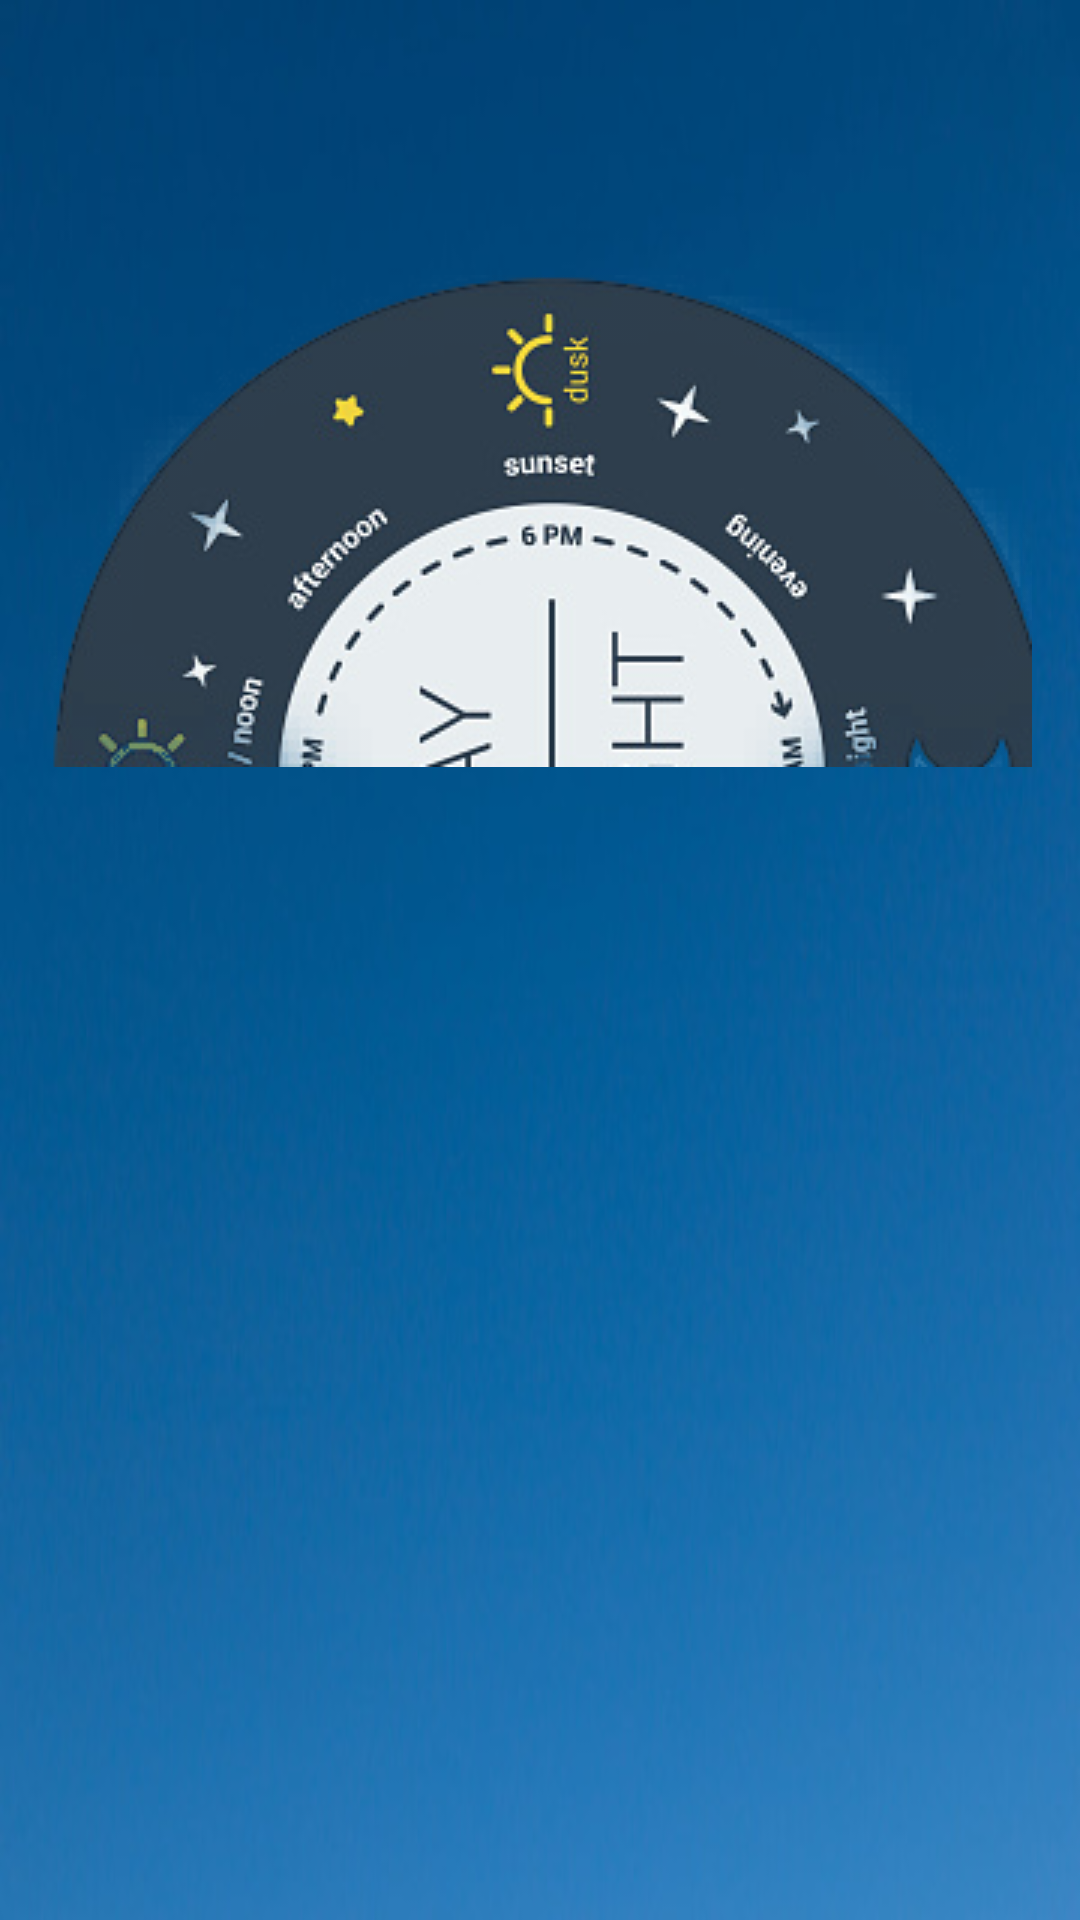

Write the Android layout XML for this screen, with the resource values it uses.
<!-- AndroidManifest.xml: application theme AppTheme -->
<!-- res/layout/fragment_night.xml -->
<?xml version="1.0" encoding="utf-8"?>
<androidx.constraintlayout.widget.ConstraintLayout
        xmlns:android="http://schemas.android.com/apk/res/android"
        xmlns:app="http://schemas.android.com/apk/res-auto"
        android:layout_width="match_parent"
        android:layout_height="match_parent"
        android:background="@drawable/night_background">


    <ImageButton android:layout_width="36dp"
                 android:layout_height="34dp"
                 app:layout_constraintLeft_toLeftOf="parent"
                 app:layout_constraintTop_toTopOf="parent"
                 android:id="@+id/navigate"
                 android:src="@drawable/navigate"
                 android:background="@null"
                 android:layout_marginTop="10dp"
                 android:layout_marginLeft="5dp"
    />

        <TextView android:layout_width="wrap_content"
                  android:layout_height="wrap_content"
                  app:layout_constraintLeft_toRightOf="@id/navigate"
                  app:layout_constraintRight_toLeftOf="@id/search"
                  app:layout_constraintTop_toTopOf="parent"
                  android:layout_marginTop="15dp"
                  android:id="@+id/headerTown"
                  android:textSize="35sp"
                  android:textColor="@color/myBackgroundWhite"
        />


    <ImageButton android:layout_width="wrap_content"
                 android:layout_height="wrap_content"
                 app:layout_constraintRight_toRightOf="parent"
                 app:layout_constraintTop_toTopOf="parent"
                 android:id="@+id/search"
                 android:src="@drawable/loupe"
                 android:background="@null"
                 android:layout_marginTop="10dp"
                 android:layout_marginRight="5dp"
                 />

        <ImageView android:layout_width="wrap_content"
                   android:layout_height="wrap_content"
                   android:background="@drawable/night"
                   app:layout_constraintTop_toBottomOf="@id/headerTown"
                   app:layout_constraintLeft_toLeftOf="parent"
                   app:layout_constraintRight_toRightOf="parent"
                   android:layout_marginTop="30dp"
                   android:id="@+id/Image"
        />

    <TextView android:layout_width="wrap_content"
              android:layout_height="wrap_content"
              android:id="@+id/textUnderImage"
              android:textColor="@color/myBackgroundWhite"
              android:textSize="30sp"
              app:layout_constraintTop_toBottomOf="@id/Image"
              app:layout_constraintLeft_toLeftOf="parent"
              app:layout_constraintRight_toRightOf="parent"
              android:layout_marginTop="10dp"
    />

    <androidx.recyclerview.widget.RecyclerView
            android:layout_width="match_parent"
            android:layout_height="wrap_content"
            android:padding="20dp"
            android:layout_marginTop="30dp"
            app:layout_constraintTop_toBottomOf="@+id/textUnderImage"
            app:layout_constraintEnd_toEndOf="parent"
            app:layout_constraintStart_toStartOf="parent"
            android:id="@+id/weatherList"
    />

</androidx.constraintlayout.widget.ConstraintLayout>
<!-- resources referenced by this layout -->
<resources>
  <color name="myBackgroundWhite">#F0FFF0</color>
  <!-- drawable night: png bitmap (drawable, 57738 bytes) -->
  <!-- drawable night_background: jpg bitmap (drawable, 18355 bytes) -->
  <style name="AppTheme" parent="Theme.AppCompat.Light.DarkActionBar">
          
          <item name="colorPrimary">@color/colorPrimary</item>
          <item name="colorPrimaryDark">@color/colorPrimaryDark</item>
          <item name="colorAccent">@color/colorAccent</item>
          <item name="android:windowNoTitle">true</item>
          <item name="android:windowFullscreen">true</item>
      </style>
  <color name="colorPrimary">#6200EE</color>
  <color name="colorPrimaryDark">#3700B3</color>
  <color name="colorAccent">#03DAC5</color>
</resources>
